Image classification data set "mushroom_dataset" (farisalfatih/mushroom-clasification_jurnal-ML on GitHub). Class labels (2): edible, poisonous.

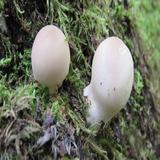
Label: edible

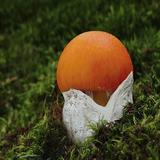
Label: poisonous

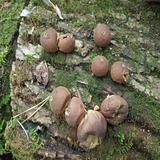
Label: edible

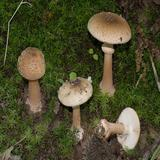
Label: poisonous

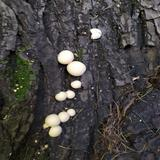
Label: edible

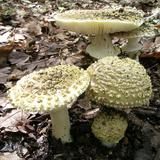
Label: poisonous
